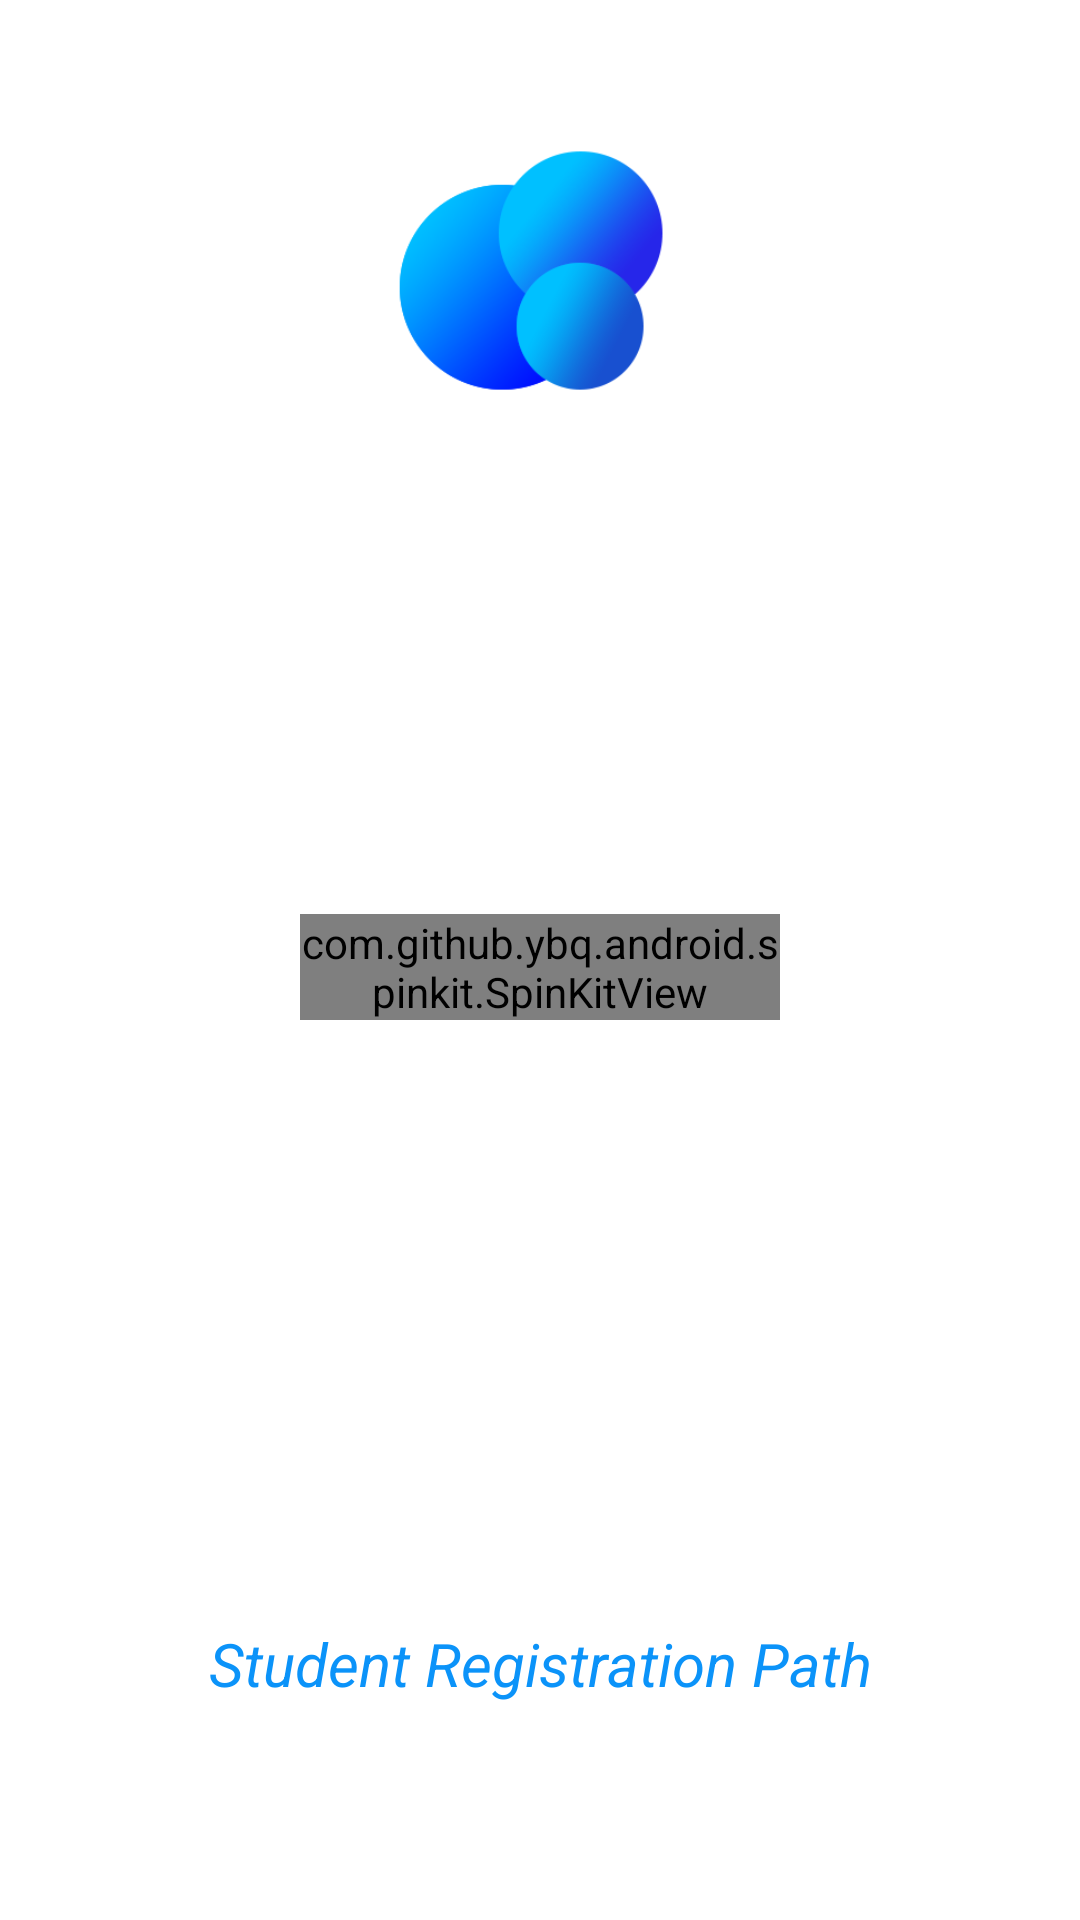

The Android layout XML behind this screen, and the referenced resources:
<!-- AndroidManifest.xml: application theme Theme.DatabaseProject -->
<!-- res/layout/activity_splash.xml -->
<?xml version="1.0" encoding="utf-8"?>
<RelativeLayout xmlns:android="http://schemas.android.com/apk/res/android"
    xmlns:app="http://schemas.android.com/apk/res-auto"
    xmlns:tools="http://schemas.android.com/tools"
    android:layout_width="match_parent"
    android:layout_height="match_parent"
    tools:context=".SplashActivity">


    <ImageView
        android:layout_width="wrap_content"
        android:layout_height="317dp"
        android:layout_alignParentStart="true"
        android:layout_alignParentEnd="true"
        android:layout_alignParentBottom="true"
        android:layout_marginStart="64dp"
        android:layout_marginEnd="64dp"
        android:layout_marginBottom="414dp"
        android:src="@drawable/logooo" />

    <com.github.ybq.android.spinkit.SpinKitView
        android:id="@+id/spin_kit"
        style="@style/SpinKitView.CubeGrid"
        android:layout_width="wrap_content"
        android:layout_height="wrap_content"
        android:layout_alignParentStart="true"
        android:layout_alignParentEnd="true"
        android:layout_alignParentBottom="true"
        android:layout_gravity="center"
        android:layout_marginStart="100dp"
        android:layout_marginEnd="100dp"
        android:layout_marginBottom="300dp"
        app:SpinKit_Color="#0b93f9">

    </com.github.ybq.android.spinkit.SpinKitView>

    <TextView
        android:layout_width="wrap_content"
        android:layout_height="wrap_content"
        android:gravity="center"
        android:layout_alignParentStart="true"
        android:layout_alignParentEnd="true"
        android:layout_alignParentBottom="true"
        android:layout_marginStart="50dp"
        android:layout_marginTop="341dp"
        android:layout_marginEnd="50dp"
        android:layout_marginBottom="72dp"
        android:text="Student Registration Path"
        android:textColor="#0b93f9"
        android:textSize="20sp"
        android:textStyle="italic" />


</RelativeLayout>
<!-- resources referenced by this layout -->
<resources>
  <!-- drawable logooo: png bitmap (drawable, 23222 bytes) -->
  <style name="Theme.DatabaseProject" parent="Theme.MaterialComponents.DayNight.NoActionBar">
          
          <item name="colorPrimary">@color/purple_500</item>
          <item name="colorPrimaryVariant">@color/purple_700</item>
          <item name="colorOnPrimary">@color/white</item>
          
          <item name="colorSecondary">@color/teal_200</item>
          <item name="colorSecondaryVariant">@color/teal_700</item>
          <item name="colorOnSecondary">@color/black</item>
          
          <item name="android:statusBarColor" tools:targetApi="l">?attr/colorPrimaryVariant</item>
          
      </style>
  <color name="purple_500">#FF6200EE</color>
  <color name="purple_700">#000000</color>
  <color name="white">#FFFFFFFF</color>
  <color name="teal_200">#FF03DAC5</color>
  <color name="teal_700">#FF018786</color>
  <color name="black">#FF000000</color>
</resources>
